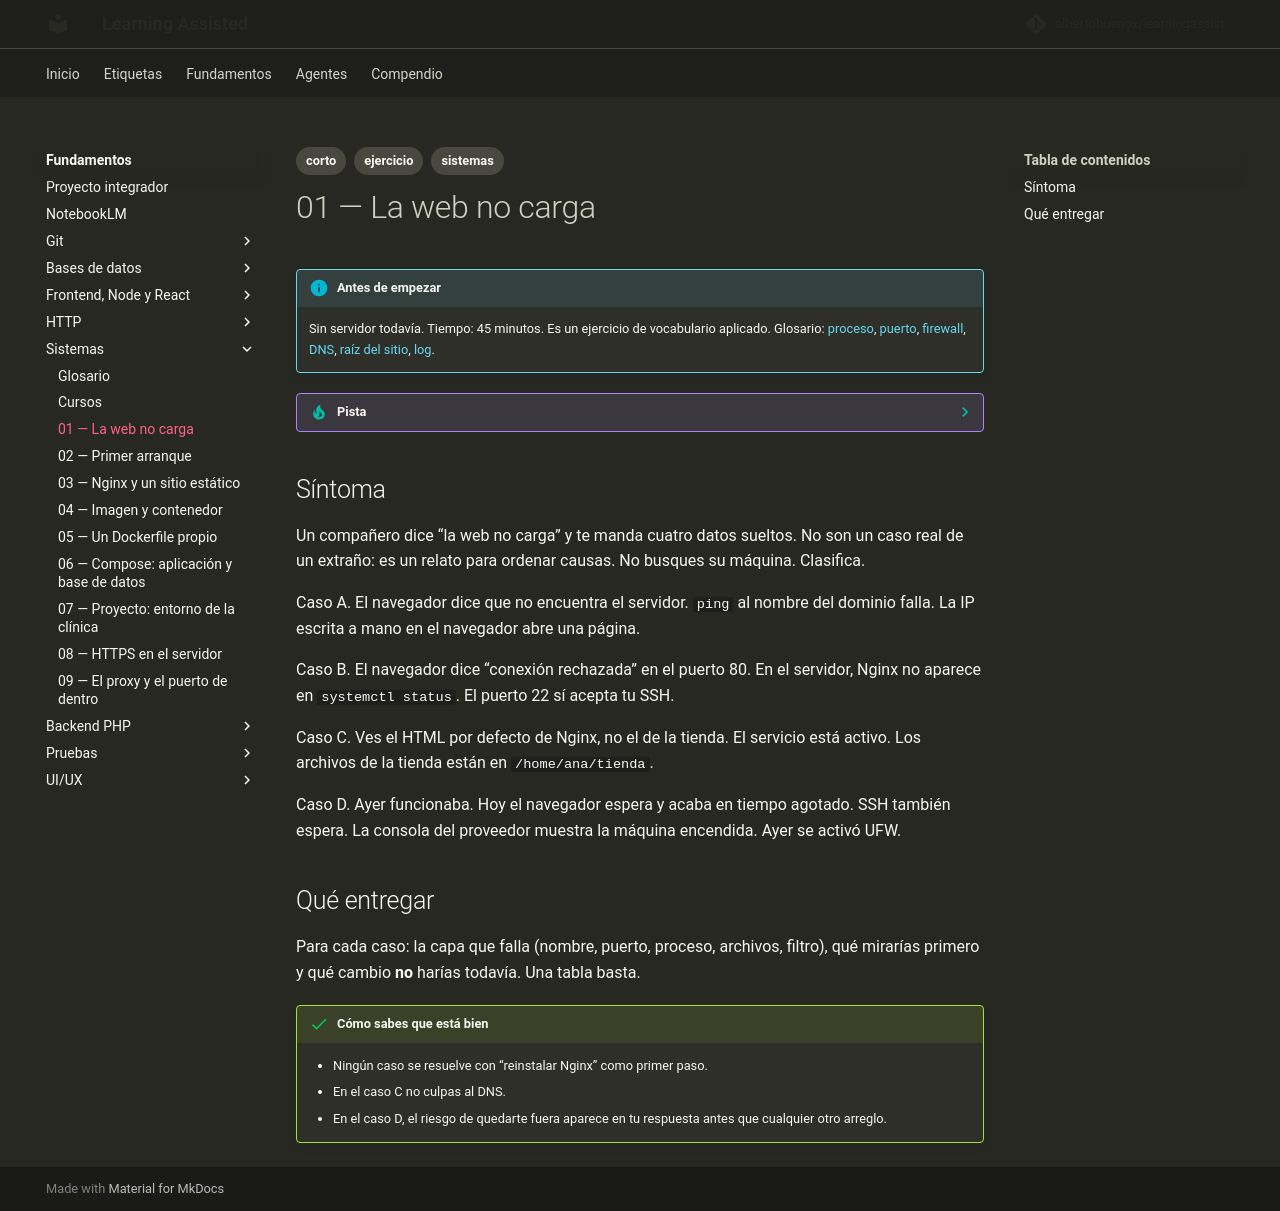

repository: albertobuenox/learningassist · page: fundamentos/04-sistemas/ejercicios/01-la-web-no-carga/index.html · generator: mkdocs

---
tags:
  - corto
  - ejercicio
  - sistemas
---

# 01 — La web no carga

!!! info "Antes de empezar"

    Sin servidor todavía. Tiempo: 45 minutos. Es un ejercicio de vocabulario aplicado. Glosario: [proceso](../glosario.md#proceso-y-servicio), [puerto](../glosario.md#puerto), [firewall](../glosario.md#firewall), [DNS](../glosario.md#dns), [raíz del sitio](../glosario.md#raíz-del-sitio), [log](../glosario.md#log).

??? tip "Pista"

    Antes de pelear con el enunciado, lee en el glosario: [proceso](../glosario.md#proceso-y-servicio), [puerto](../glosario.md#puerto), [firewall](../glosario.md#firewall), [DNS](../glosario.md#dns), [raíz del sitio](../glosario.md#raíz-del-sitio), [log](../glosario.md#log).

## Síntoma

Un compañero dice “la web no carga” y te manda cuatro datos sueltos. No son un caso real de un extraño: es un relato para ordenar causas. No busques su máquina. Clasifica.

Caso A. El navegador dice que no encuentra el servidor. `ping` al nombre del dominio falla. La IP escrita a mano en el navegador abre una página.

Caso B. El navegador dice “conexión rechazada” en el puerto 80. En el servidor, Nginx no aparece en `systemctl status`. El puerto 22 sí acepta tu SSH.

Caso C. Ves el HTML por defecto de Nginx, no el de la tienda. El servicio está activo. Los archivos de la tienda están en `/home/ana/tienda`.

Caso D. Ayer funcionaba. Hoy el navegador espera y acaba en tiempo agotado. SSH también espera. La consola del proveedor muestra la máquina encendida. Ayer se activó UFW.

## Qué entregar

Para cada caso: la capa que falla (nombre, puerto, proceso, archivos, filtro), qué mirarías primero y qué cambio **no** harías todavía. Una tabla basta.

!!! success "Cómo sabes que está bien"

    - Ningún caso se resuelve con “reinstalar Nginx” como primer paso.
    - En el caso C no culpas al DNS.
    - En el caso D, el riesgo de quedarte fuera aparece en tu respuesta antes que cualquier otro arreglo.
